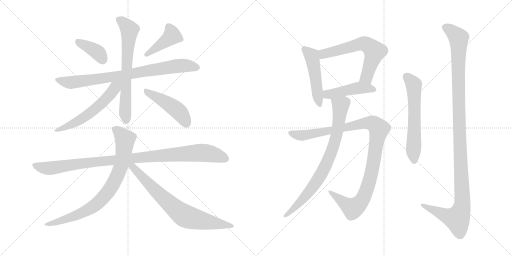
t = 0.00 s
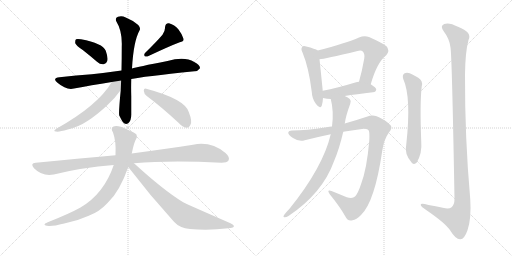
t = 2.62 s
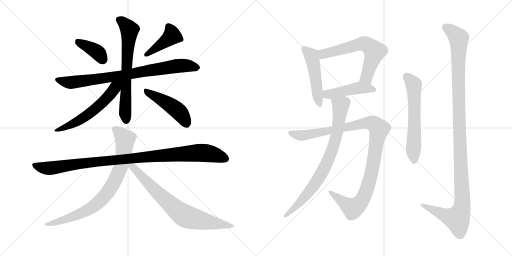
t = 5.24 s
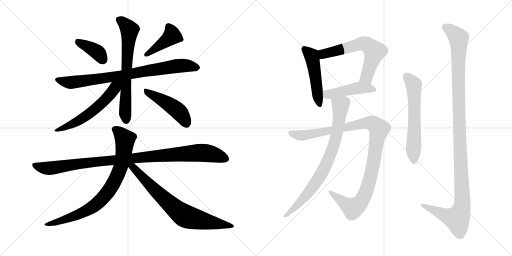
t = 7.86 s
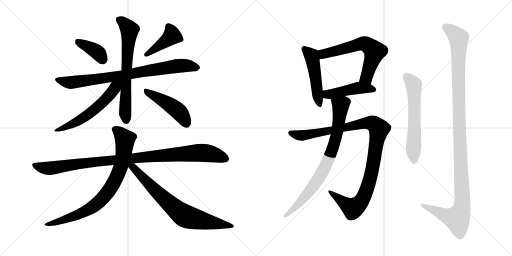
t = 10.48 s
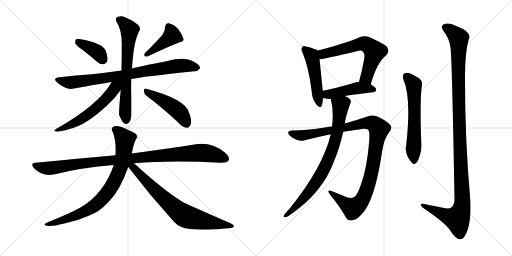
t = 13.10 s

The animated SVG that drew these frames (rendered in a browser with its animation timeline set to each time). Animation: 16 CSS @keyframes rules; one cycle of 13.10 s.

<svg version="1.1" viewBox="0 0 2048 1024" xmlns="http://www.w3.org/2000/svg">
  <g stroke="lightgray" stroke-dasharray="1,1" stroke-width="1" transform="scale(4, 4)">
    <line x1="0" y1="0" x2="256" y2="256"></line>
    <line x1="256" y1="0" x2="0" y2="256"></line>
    <line x1="128" y1="0" x2="128" y2="256"></line>
    <line x1="0" y1="128" x2="256" y2="128"></line>
    <line x1="256" y1="0" x2="512" y2="256"></line>
    <line x1="512" y1="0" x2="256" y2="256"></line>
    <line x1="384" y1="0" x2="384" y2="256"></line>
    <line x1="256" y1="128" x2="512" y2="128"></line>
  </g>
<g transform="scale(1, -1) translate(0, -850)">
   <style type="text/css">
    @keyframes keyframes0 {
      from {
       stroke: black;
       stroke-dashoffset: 388;
       stroke-width: 128;
       }
       56% {
       animation-timing-function: step-end;
       stroke: black;
       stroke-dashoffset: 0;
       stroke-width: 128;
       }
       to {
       stroke: black;
       stroke-width: 1024;
       }
       }
       #make-me-a-hanzi-animation-0 {
         animation: keyframes0 0.565755s both;
         animation-delay: 0.000000s;
         animation-timing-function: linear;
       }
    @keyframes keyframes1 {
      from {
       stroke: black;
       stroke-dashoffset: 422;
       stroke-width: 128;
       }
       58% {
       animation-timing-function: step-end;
       stroke: black;
       stroke-dashoffset: 0;
       stroke-width: 128;
       }
       to {
       stroke: black;
       stroke-width: 1024;
       }
       }
       #make-me-a-hanzi-animation-1 {
         animation: keyframes1 0.593424s both;
         animation-delay: 0.565755s;
         animation-timing-function: linear;
       }
    @keyframes keyframes2 {
      from {
       stroke: black;
       stroke-dashoffset: 820;
       stroke-width: 128;
       }
       73% {
       animation-timing-function: step-end;
       stroke: black;
       stroke-dashoffset: 0;
       stroke-width: 128;
       }
       to {
       stroke: black;
       stroke-width: 1024;
       }
       }
       #make-me-a-hanzi-animation-2 {
         animation: keyframes2 0.917318s both;
         animation-delay: 1.159180s;
         animation-timing-function: linear;
       }
    @keyframes keyframes3 {
      from {
       stroke: black;
       stroke-dashoffset: 677;
       stroke-width: 128;
       }
       69% {
       animation-timing-function: step-end;
       stroke: black;
       stroke-dashoffset: 0;
       stroke-width: 128;
       }
       to {
       stroke: black;
       stroke-width: 1024;
       }
       }
       #make-me-a-hanzi-animation-3 {
         animation: keyframes3 0.800944s both;
         animation-delay: 2.076497s;
         animation-timing-function: linear;
       }
    @keyframes keyframes4 {
      from {
       stroke: black;
       stroke-dashoffset: 577;
       stroke-width: 128;
       }
       65% {
       animation-timing-function: step-end;
       stroke: black;
       stroke-dashoffset: 0;
       stroke-width: 128;
       }
       to {
       stroke: black;
       stroke-width: 1024;
       }
       }
       #make-me-a-hanzi-animation-4 {
         animation: keyframes4 0.719564s both;
         animation-delay: 2.877441s;
         animation-timing-function: linear;
       }
    @keyframes keyframes5 {
      from {
       stroke: black;
       stroke-dashoffset: 467;
       stroke-width: 128;
       }
       60% {
       animation-timing-function: step-end;
       stroke: black;
       stroke-dashoffset: 0;
       stroke-width: 128;
       }
       to {
       stroke: black;
       stroke-width: 1024;
       }
       }
       #make-me-a-hanzi-animation-5 {
         animation: keyframes5 0.630046s both;
         animation-delay: 3.597005s;
         animation-timing-function: linear;
       }
    @keyframes keyframes6 {
      from {
       stroke: black;
       stroke-dashoffset: 1026;
       stroke-width: 128;
       }
       77% {
       animation-timing-function: step-end;
       stroke: black;
       stroke-dashoffset: 0;
       stroke-width: 128;
       }
       to {
       stroke: black;
       stroke-width: 1024;
       }
       }
       #make-me-a-hanzi-animation-6 {
         animation: keyframes6 1.084961s both;
         animation-delay: 4.227051s;
         animation-timing-function: linear;
       }
    @keyframes keyframes7 {
      from {
       stroke: black;
       stroke-dashoffset: 805;
       stroke-width: 128;
       }
       72% {
       animation-timing-function: step-end;
       stroke: black;
       stroke-dashoffset: 0;
       stroke-width: 128;
       }
       to {
       stroke: black;
       stroke-width: 1024;
       }
       }
       #make-me-a-hanzi-animation-7 {
         animation: keyframes7 0.905111s both;
         animation-delay: 5.312012s;
         animation-timing-function: linear;
       }
    @keyframes keyframes8 {
      from {
       stroke: black;
       stroke-dashoffset: 747;
       stroke-width: 128;
       }
       71% {
       animation-timing-function: step-end;
       stroke: black;
       stroke-dashoffset: 0;
       stroke-width: 128;
       }
       to {
       stroke: black;
       stroke-width: 1024;
       }
       }
       #make-me-a-hanzi-animation-8 {
         animation: keyframes8 0.857910s both;
         animation-delay: 6.217122s;
         animation-timing-function: linear;
       }
    @keyframes keyframes9 {
      from {
       stroke: black;
       stroke-dashoffset: 490;
       stroke-width: 128;
       }
       61% {
       animation-timing-function: step-end;
       stroke: black;
       stroke-dashoffset: 0;
       stroke-width: 128;
       }
       to {
       stroke: black;
       stroke-width: 1024;
       }
       }
       #make-me-a-hanzi-animation-9 {
         animation: keyframes9 0.648763s both;
         animation-delay: 7.075033s;
         animation-timing-function: linear;
       }
    @keyframes keyframes10 {
      from {
       stroke: black;
       stroke-dashoffset: 631;
       stroke-width: 128;
       }
       67% {
       animation-timing-function: step-end;
       stroke: black;
       stroke-dashoffset: 0;
       stroke-width: 128;
       }
       to {
       stroke: black;
       stroke-width: 1024;
       }
       }
       #make-me-a-hanzi-animation-10 {
         animation: keyframes10 0.763509s both;
         animation-delay: 7.723796s;
         animation-timing-function: linear;
       }
    @keyframes keyframes11 {
      from {
       stroke: black;
       stroke-dashoffset: 457;
       stroke-width: 128;
       }
       60% {
       animation-timing-function: step-end;
       stroke: black;
       stroke-dashoffset: 0;
       stroke-width: 128;
       }
       to {
       stroke: black;
       stroke-width: 1024;
       }
       }
       #make-me-a-hanzi-animation-11 {
         animation: keyframes11 0.621908s both;
         animation-delay: 8.487305s;
         animation-timing-function: linear;
       }
    @keyframes keyframes12 {
      from {
       stroke: black;
       stroke-dashoffset: 1068;
       stroke-width: 128;
       }
       78% {
       animation-timing-function: step-end;
       stroke: black;
       stroke-dashoffset: 0;
       stroke-width: 128;
       }
       to {
       stroke: black;
       stroke-width: 1024;
       }
       }
       #make-me-a-hanzi-animation-12 {
         animation: keyframes12 1.119141s both;
         animation-delay: 9.109212s;
         animation-timing-function: linear;
       }
    @keyframes keyframes13 {
      from {
       stroke: black;
       stroke-dashoffset: 803;
       stroke-width: 128;
       }
       72% {
       animation-timing-function: step-end;
       stroke: black;
       stroke-dashoffset: 0;
       stroke-width: 128;
       }
       to {
       stroke: black;
       stroke-width: 1024;
       }
       }
       #make-me-a-hanzi-animation-13 {
         animation: keyframes13 0.903483s both;
         animation-delay: 10.228353s;
         animation-timing-function: linear;
       }
    @keyframes keyframes14 {
      from {
       stroke: black;
       stroke-dashoffset: 606;
       stroke-width: 128;
       }
       66% {
       animation-timing-function: step-end;
       stroke: black;
       stroke-dashoffset: 0;
       stroke-width: 128;
       }
       to {
       stroke: black;
       stroke-width: 1024;
       }
       }
       #make-me-a-hanzi-animation-14 {
         animation: keyframes14 0.743164s both;
         animation-delay: 11.131836s;
         animation-timing-function: linear;
       }
    @keyframes keyframes15 {
      from {
       stroke: black;
       stroke-dashoffset: 1200;
       stroke-width: 128;
       }
       80% {
       animation-timing-function: step-end;
       stroke: black;
       stroke-dashoffset: 0;
       stroke-width: 128;
       }
       to {
       stroke: black;
       stroke-width: 1024;
       }
       }
       #make-me-a-hanzi-animation-15 {
         animation: keyframes15 1.226562s both;
         animation-delay: 11.875000s;
         animation-timing-function: linear;
       }
</style>
<path d="M 331 650 Q 359 628 388 603 Q 401 591 415 593 Q 425 594 429 606 Q 433 619 423 647 Q 411 677 324 693 Q 309 696 304 693 Q 300 689 301 677 Q 305 667 331 650 Z" fill="lightgray"></path> 
<path d="M 650 711 Q 626 683 581 639 Q 574 632 579 625 Q 586 622 594 626 Q 679 666 719 681 Q 737 684 734 695 Q 730 711 714 732 Q 698 751 676 757 Q 661 758 660 740 Q 661 727 650 711 Z" fill="lightgray"></path> 
<path d="M 525 534 Q 567 543 778 565 Q 790 564 800 577 Q 801 590 777 602 Q 738 626 670 606 Q 547 582 528 576 L 486 568 Q 423 559 367 553 Q 306 549 238 541 Q 207 538 230 519 Q 266 488 296 496 Q 363 509 447 522 L 525 534 Z" fill="lightgray"></path> 
<path d="M 483 490 Q 474 397 477 388 Q 483 376 489 365 Q 499 349 513 357 Q 526 367 525 396 Q 525 432 525 464 Q 524 500 525 534 L 528 576 Q 534 685 558 728 Q 564 737 553 750 Q 531 769 503 780 Q 487 789 472 783 Q 459 779 465 765 Q 490 725 487 662 Q 487 610 486 568 L 483 490 Z" fill="lightgray"></path> 
<path d="M 447 522 Q 393 429 227 336 Q 209 326 224 324 Q 234 321 271 332 Q 314 342 353 368 Q 387 390 428 428 Q 461 458 483 490 C 514 533 475 567 447 522 Z" fill="lightgray"></path> 
<path d="M 587 466 Q 645 423 714 359 Q 730 341 746 339 Q 755 338 761 349 Q 771 362 755 402 Q 739 454 585 495 Q 576 499 575 487 Q 576 474 587 466 Z" fill="lightgray"></path> 
<path d="M 536 197 Q 680 209 886 199 Q 908 199 914 208 Q 921 221 902 238 Q 844 286 772 271 Q 675 256 527 236 L 462 229 Q 314 216 143 199 Q 119 198 136 177 Q 170 143 215 152 Q 327 180 455 190 L 536 197 Z" fill="lightgray"></path> 
<path d="M 527 236 Q 536 281 544 293 Q 551 300 546 312 Q 539 319 507 333 Q 471 351 454 344 Q 441 337 452 320 Q 465 284 462 231 L 462 229 L 455 190 Q 416 75 322 20 Q 277 -5 191 -39 Q 163 -51 195 -54 Q 214 -55 257 -44 Q 309 -34 355 -13 Q 398 3 431 39 Q 479 84 513 182 L 527 236 Z" fill="lightgray"></path> 
<path d="M 513 182 Q 600 68 696 -37 Q 718 -62 760 -66 Q 835 -73 913 -63 Q 932 -62 935 -57 Q 938 -50 922 -43 Q 736 38 731 42 Q 653 90 536 197 C 514 217 495 206 513 182 Z" fill="lightgray"></path> 
<path d="M 1271 648 Q 1261 655 1225 664 Q 1212 668 1209 662 Q 1202 656 1210 640 Q 1235 580 1247 483 Q 1248 455 1264 434 Q 1280 412 1287 427 Q 1291 439 1292 458 L 1291 487 Q 1282 577 1278 613 C 1275 643 1274 646 1271 648 Z" fill="lightgray"></path> 
<path d="M 1483 513 Q 1508 601 1545 629 Q 1561 648 1546 665 Q 1530 678 1476 702 Q 1457 709 1436 700 Q 1385 678 1271 648 C 1242 640 1248 609 1278 613 Q 1297 614 1430 646 Q 1445 650 1451 644 Q 1460 635 1457 616 Q 1448 565 1436 523 C 1428 494 1474 484 1483 513 Z" fill="lightgray"></path> 
<path d="M 1379 466 Q 1424 473 1492 481 Q 1504 482 1505 492 Q 1505 499 1483 513 L 1436 523 Q 1429 523 1421 520 Q 1349 498 1291 487 C 1262 481 1263 465 1292 458 Q 1308 454 1323 454 L 1379 466 Z" fill="lightgray"></path> 
<path d="M 1328 344 Q 1318 344 1306 341 Q 1221 328 1171 328 Q 1155 329 1153 320 Q 1152 311 1172 298 Q 1196 282 1219 289 Q 1270 302 1323 313 L 1373 323 Q 1413 330 1455 335 Q 1471 336 1475 328 Q 1479 318 1477 286 Q 1467 172 1444 113 Q 1432 76 1420 64 Q 1410 54 1387 61 Q 1356 74 1326 86 Q 1305 93 1319 73 Q 1359 24 1381 -15 Q 1390 -36 1410 -31 Q 1425 -30 1444 -10 Q 1499 42 1529 247 Q 1536 293 1555 319 Q 1571 338 1563 348 Q 1548 366 1516 381 Q 1494 394 1467 383 Q 1428 370 1379 356 L 1328 344 Z" fill="lightgray"></path> 
<path d="M 1323 313 Q 1292 181 1158 15 Q 1148 5 1137 -9 Q 1131 -18 1137 -19 Q 1144 -20 1154 -14 Q 1290 77 1336 205 Q 1357 254 1373 323 L 1379 356 Q 1383 386 1401 435 Q 1407 445 1399 454 Q 1393 460 1379 466 C 1353 480 1316 483 1323 454 Q 1336 405 1328 344 L 1323 313 Z" fill="lightgray"></path> 
<path d="M 1613 534 Q 1646 461 1625 271 Q 1616 235 1647 199 Q 1657 189 1667 200 Q 1689 237 1685 283 Q 1679 440 1687 505 Q 1693 527 1673 539 Q 1657 549 1639 557 Q 1626 561 1617 556 Q 1608 549 1613 534 Z" fill="lightgray"></path> 
<path d="M 1802 660 Q 1808 623 1818 54 Q 1818 30 1805 20 Q 1795 13 1771 19 Q 1743 25 1714 30 Q 1680 40 1683 30 Q 1684 23 1706 9 Q 1781 -42 1801 -72 Q 1823 -108 1841 -107 Q 1857 -108 1870 -71 Q 1886 -23 1881 53 Q 1859 300 1860 551 Q 1861 642 1874 690 Q 1890 721 1832 743 Q 1796 762 1777 754 Q 1758 747 1776 723 Q 1798 695 1802 660 Z" fill="lightgray"></path> 
      <clipPath id="make-me-a-hanzi-clip-0">
      <path d="M 331 650 Q 359 628 388 603 Q 401 591 415 593 Q 425 594 429 606 Q 433 619 423 647 Q 411 677 324 693 Q 309 696 304 693 Q 300 689 301 677 Q 305 667 331 650 Z" fill="lightgray"></path>
      </clipPath>
      <path clip-path="url(#make-me-a-hanzi-clip-0)" d="M 309 687 L 380 648 L 413 609 " fill="none" id="make-me-a-hanzi-animation-0" stroke-dasharray="260 520" stroke-linecap="round"></path>

      <clipPath id="make-me-a-hanzi-clip-1">
      <path d="M 650 711 Q 626 683 581 639 Q 574 632 579 625 Q 586 622 594 626 Q 679 666 719 681 Q 737 684 734 695 Q 730 711 714 732 Q 698 751 676 757 Q 661 758 660 740 Q 661 727 650 711 Z" fill="lightgray"></path>
      </clipPath>
      <path clip-path="url(#make-me-a-hanzi-clip-1)" d="M 674 743 L 688 707 L 586 631 " fill="none" id="make-me-a-hanzi-animation-1" stroke-dasharray="294 588" stroke-linecap="round"></path>

      <clipPath id="make-me-a-hanzi-clip-2">
      <path d="M 525 534 Q 567 543 778 565 Q 790 564 800 577 Q 801 590 777 602 Q 738 626 670 606 Q 547 582 528 576 L 486 568 Q 423 559 367 553 Q 306 549 238 541 Q 207 538 230 519 Q 266 488 296 496 Q 363 509 447 522 L 525 534 Z" fill="lightgray"></path>
      </clipPath>
      <path clip-path="url(#make-me-a-hanzi-clip-2)" d="M 232 531 L 287 520 L 702 586 L 751 587 L 789 579 " fill="none" id="make-me-a-hanzi-animation-2" stroke-dasharray="692 1384" stroke-linecap="round"></path>

      <clipPath id="make-me-a-hanzi-clip-3">
      <path d="M 483 490 Q 474 397 477 388 Q 483 376 489 365 Q 499 349 513 357 Q 526 367 525 396 Q 525 432 525 464 Q 524 500 525 534 L 528 576 Q 534 685 558 728 Q 564 737 553 750 Q 531 769 503 780 Q 487 789 472 783 Q 459 779 465 765 Q 490 725 487 662 Q 487 610 486 568 L 483 490 Z" fill="lightgray"></path>
      </clipPath>
      <path clip-path="url(#make-me-a-hanzi-clip-3)" d="M 474 772 L 500 754 L 518 727 L 501 476 L 504 371 " fill="none" id="make-me-a-hanzi-animation-3" stroke-dasharray="549 1098" stroke-linecap="round"></path>

      <clipPath id="make-me-a-hanzi-clip-4">
      <path d="M 447 522 Q 393 429 227 336 Q 209 326 224 324 Q 234 321 271 332 Q 314 342 353 368 Q 387 390 428 428 Q 461 458 483 490 C 514 533 475 567 447 522 Z" fill="lightgray"></path>
      </clipPath>
      <path clip-path="url(#make-me-a-hanzi-clip-4)" d="M 479 522 L 428 458 L 376 410 L 300 359 L 229 329 " fill="none" id="make-me-a-hanzi-animation-4" stroke-dasharray="449 898" stroke-linecap="round"></path>

      <clipPath id="make-me-a-hanzi-clip-5">
      <path d="M 587 466 Q 645 423 714 359 Q 730 341 746 339 Q 755 338 761 349 Q 771 362 755 402 Q 739 454 585 495 Q 576 499 575 487 Q 576 474 587 466 Z" fill="lightgray"></path>
      </clipPath>
      <path clip-path="url(#make-me-a-hanzi-clip-5)" d="M 586 484 L 649 450 L 714 405 L 747 354 " fill="none" id="make-me-a-hanzi-animation-5" stroke-dasharray="339 678" stroke-linecap="round"></path>

      <clipPath id="make-me-a-hanzi-clip-6">
      <path d="M 536 197 Q 680 209 886 199 Q 908 199 914 208 Q 921 221 902 238 Q 844 286 772 271 Q 675 256 527 236 L 462 229 Q 314 216 143 199 Q 119 198 136 177 Q 170 143 215 152 Q 327 180 455 190 L 536 197 Z" fill="lightgray"></path>
      </clipPath>
      <path clip-path="url(#make-me-a-hanzi-clip-6)" d="M 140 188 L 194 177 L 355 200 L 798 239 L 855 232 L 902 215 " fill="none" id="make-me-a-hanzi-animation-6" stroke-dasharray="898 1796" stroke-linecap="round"></path>

      <clipPath id="make-me-a-hanzi-clip-7">
      <path d="M 527 236 Q 536 281 544 293 Q 551 300 546 312 Q 539 319 507 333 Q 471 351 454 344 Q 441 337 452 320 Q 465 284 462 231 L 462 229 L 455 190 Q 416 75 322 20 Q 277 -5 191 -39 Q 163 -51 195 -54 Q 214 -55 257 -44 Q 309 -34 355 -13 Q 398 3 431 39 Q 479 84 513 182 L 527 236 Z" fill="lightgray"></path>
      </clipPath>
      <path clip-path="url(#make-me-a-hanzi-clip-7)" d="M 461 331 L 500 292 L 497 253 L 484 183 L 437 89 L 406 52 L 353 11 L 302 -13 L 200 -45 " fill="none" id="make-me-a-hanzi-animation-7" stroke-dasharray="677 1354" stroke-linecap="round"></path>

      <clipPath id="make-me-a-hanzi-clip-8">
      <path d="M 513 182 Q 600 68 696 -37 Q 718 -62 760 -66 Q 835 -73 913 -63 Q 932 -62 935 -57 Q 938 -50 922 -43 Q 736 38 731 42 Q 653 90 536 197 C 514 217 495 206 513 182 Z" fill="lightgray"></path>
      </clipPath>
      <path clip-path="url(#make-me-a-hanzi-clip-8)" d="M 522 187 L 534 181 L 639 70 L 737 -12 L 799 -31 L 929 -55 " fill="none" id="make-me-a-hanzi-animation-8" stroke-dasharray="619 1238" stroke-linecap="round"></path>

      <clipPath id="make-me-a-hanzi-clip-9">
      <path d="M 1271 648 Q 1261 655 1225 664 Q 1212 668 1209 662 Q 1202 656 1210 640 Q 1235 580 1247 483 Q 1248 455 1264 434 Q 1280 412 1287 427 Q 1291 439 1292 458 L 1291 487 Q 1282 577 1278 613 C 1275 643 1274 646 1271 648 Z" fill="lightgray"></path>
      </clipPath>
      <path clip-path="url(#make-me-a-hanzi-clip-9)" d="M 1218 654 L 1247 625 L 1276 434 " fill="none" id="make-me-a-hanzi-animation-9" stroke-dasharray="362 724" stroke-linecap="round"></path>

      <clipPath id="make-me-a-hanzi-clip-10">
      <path d="M 1483 513 Q 1508 601 1545 629 Q 1561 648 1546 665 Q 1530 678 1476 702 Q 1457 709 1436 700 Q 1385 678 1271 648 C 1242 640 1248 609 1278 613 Q 1297 614 1430 646 Q 1445 650 1451 644 Q 1460 635 1457 616 Q 1448 565 1436 523 C 1428 494 1474 484 1483 513 Z" fill="lightgray"></path>
      </clipPath>
      <path clip-path="url(#make-me-a-hanzi-clip-10)" d="M 1280 619 L 1292 634 L 1306 639 L 1441 674 L 1473 669 L 1499 644 L 1469 548 L 1443 529 " fill="none" id="make-me-a-hanzi-animation-10" stroke-dasharray="503 1006" stroke-linecap="round"></path>

      <clipPath id="make-me-a-hanzi-clip-11">
      <path d="M 1379 466 Q 1424 473 1492 481 Q 1504 482 1505 492 Q 1505 499 1483 513 L 1436 523 Q 1429 523 1421 520 Q 1349 498 1291 487 C 1262 481 1263 465 1292 458 Q 1308 454 1323 454 L 1379 466 Z" fill="lightgray"></path>
      </clipPath>
      <path clip-path="url(#make-me-a-hanzi-clip-11)" d="M 1299 480 L 1309 473 L 1326 474 L 1437 499 L 1495 492 " fill="none" id="make-me-a-hanzi-animation-11" stroke-dasharray="329 658" stroke-linecap="round"></path>

      <clipPath id="make-me-a-hanzi-clip-12">
      <path d="M 1328 344 Q 1318 344 1306 341 Q 1221 328 1171 328 Q 1155 329 1153 320 Q 1152 311 1172 298 Q 1196 282 1219 289 Q 1270 302 1323 313 L 1373 323 Q 1413 330 1455 335 Q 1471 336 1475 328 Q 1479 318 1477 286 Q 1467 172 1444 113 Q 1432 76 1420 64 Q 1410 54 1387 61 Q 1356 74 1326 86 Q 1305 93 1319 73 Q 1359 24 1381 -15 Q 1390 -36 1410 -31 Q 1425 -30 1444 -10 Q 1499 42 1529 247 Q 1536 293 1555 319 Q 1571 338 1563 348 Q 1548 366 1516 381 Q 1494 394 1467 383 Q 1428 370 1379 356 L 1328 344 Z" fill="lightgray"></path>
      </clipPath>
      <path clip-path="url(#make-me-a-hanzi-clip-12)" d="M 1162 318 L 1209 308 L 1453 357 L 1482 359 L 1507 345 L 1515 332 L 1494 195 L 1476 120 L 1450 52 L 1431 29 L 1410 18 L 1329 76 " fill="none" id="make-me-a-hanzi-animation-12" stroke-dasharray="940 1880" stroke-linecap="round"></path>

      <clipPath id="make-me-a-hanzi-clip-13">
      <path d="M 1323 313 Q 1292 181 1158 15 Q 1148 5 1137 -9 Q 1131 -18 1137 -19 Q 1144 -20 1154 -14 Q 1290 77 1336 205 Q 1357 254 1373 323 L 1379 356 Q 1383 386 1401 435 Q 1407 445 1399 454 Q 1393 460 1379 466 C 1353 480 1316 483 1323 454 Q 1336 405 1328 344 L 1323 313 Z" fill="lightgray"></path>
      </clipPath>
      <path clip-path="url(#make-me-a-hanzi-clip-13)" d="M 1332 448 L 1363 428 L 1353 344 L 1322 232 L 1292 167 L 1255 107 L 1194 34 L 1140 -14 " fill="none" id="make-me-a-hanzi-animation-13" stroke-dasharray="675 1350" stroke-linecap="round"></path>

      <clipPath id="make-me-a-hanzi-clip-14">
      <path d="M 1613 534 Q 1646 461 1625 271 Q 1616 235 1647 199 Q 1657 189 1667 200 Q 1689 237 1685 283 Q 1679 440 1687 505 Q 1693 527 1673 539 Q 1657 549 1639 557 Q 1626 561 1617 556 Q 1608 549 1613 534 Z" fill="lightgray"></path>
      </clipPath>
      <path clip-path="url(#make-me-a-hanzi-clip-14)" d="M 1626 545 L 1655 512 L 1657 206 " fill="none" id="make-me-a-hanzi-animation-14" stroke-dasharray="478 956" stroke-linecap="round"></path>

      <clipPath id="make-me-a-hanzi-clip-15">
      <path d="M 1802 660 Q 1808 623 1818 54 Q 1818 30 1805 20 Q 1795 13 1771 19 Q 1743 25 1714 30 Q 1680 40 1683 30 Q 1684 23 1706 9 Q 1781 -42 1801 -72 Q 1823 -108 1841 -107 Q 1857 -108 1870 -71 Q 1886 -23 1881 53 Q 1859 300 1860 551 Q 1861 642 1874 690 Q 1890 721 1832 743 Q 1796 762 1777 754 Q 1758 747 1776 723 Q 1798 695 1802 660 Z" fill="lightgray"></path>
      </clipPath>
      <path clip-path="url(#make-me-a-hanzi-clip-15)" d="M 1784 738 L 1801 730 L 1835 698 L 1835 411 L 1848 25 L 1828 -25 L 1778 -11 L 1703 22 L 1701 28 L 1690 28 " fill="none" id="make-me-a-hanzi-animation-15" stroke-dasharray="1072 2144" stroke-linecap="round"></path>

</g>
</svg>
